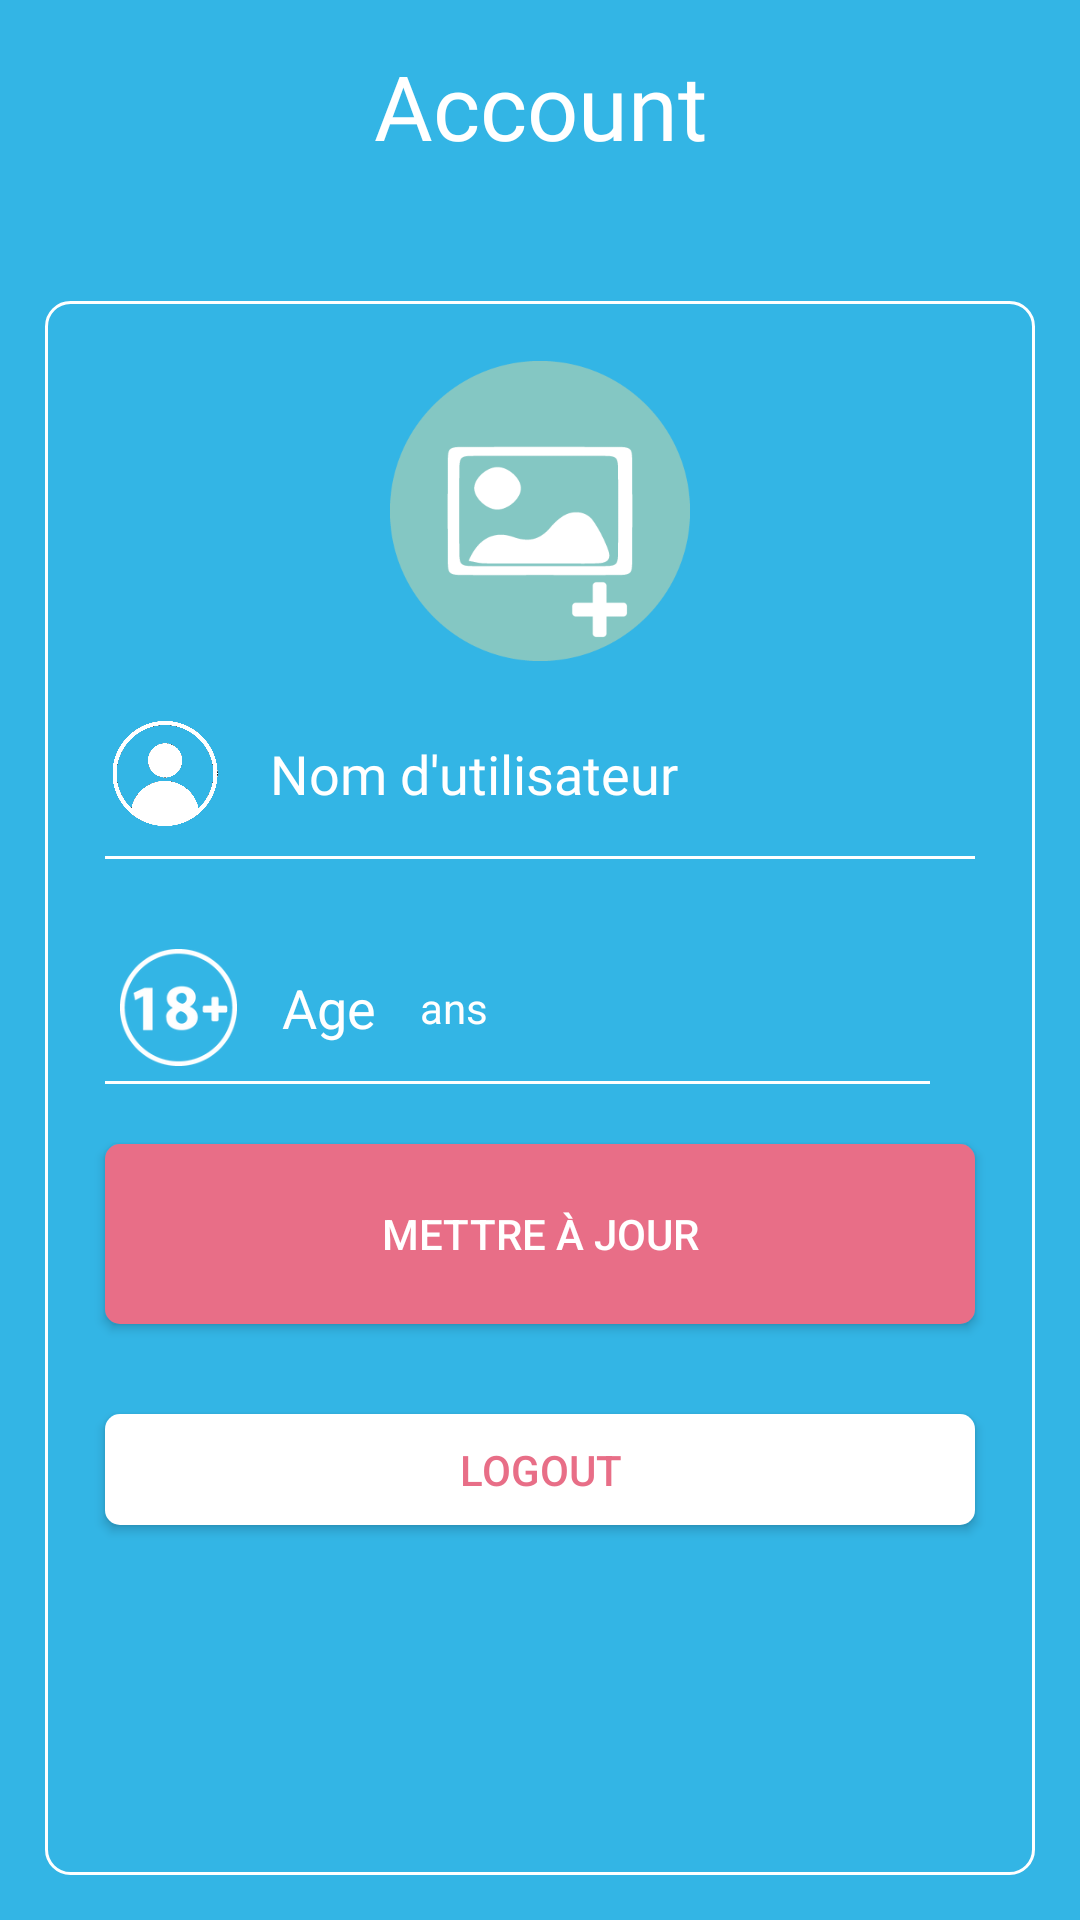

Write the Android layout XML for this screen, with the resource values it uses.
<!-- AndroidManifest.xml: application theme AppTheme -->
<!-- res/layout/fragment_account.xml -->
<?xml version="1.0" encoding="utf-8"?>
<RelativeLayout xmlns:android="http://schemas.android.com/apk/res/android"
    xmlns:app="http://schemas.android.com/apk/res-auto"
    xmlns:tools="http://schemas.android.com/tools"
    android:layout_width="match_parent"
    android:layout_height="match_parent"
    android:background="@android:color/holo_blue_light"
    android:orientation="vertical">



    <LinearLayout
        android:layout_width="match_parent"
        android:layout_height="match_parent"
        android:orientation="vertical"
        tools:layout_editor_absoluteX="0dp"
        tools:layout_editor_absoluteY="0dp"
        >

        <LinearLayout
            android:layout_width="match_parent"
            android:layout_height="wrap_content"
            android:layout_marginBottom="15dp"
            android:orientation="horizontal">

            <TextView
                android:id="@+id/titleApp1"
                android:layout_width="wrap_content"
                android:layout_height="wrap_content"
                android:layout_margin="15dp"
                android:layout_weight="1"
                android:fontFamily="@font/droid_sans_bold"
                android:gravity="center"
                android:text="Account"
                android:textColor="#fff"
                android:textSize="30dp" />

        </LinearLayout>

        <LinearLayout
            android:layout_width="match_parent"
            android:layout_height="match_parent"
            android:layout_margin="15dp"
            android:background="@drawable/linear_layout"
            android:orientation="vertical"
            android:padding="5dp">

            <LinearLayout
                android:layout_width="match_parent"
                android:layout_height="wrap_content"
                android:orientation="horizontal">

                <ImageView
                    android:id="@+id/profileImage"
                    android:layout_width="100dp"
                    android:layout_height="100dp"
                    android:layout_marginTop="15dp"
                    android:layout_weight="1"
                    android:src="@drawable/quickadd" />

            </LinearLayout>

            <LinearLayout
                android:layout_width="match_parent"
                android:layout_height="wrap_content"
                android:layout_marginBottom="0dp"
                android:layout_marginTop="15dp"
                android:orientation="horizontal">

                <ImageView
                    android:id="@+id/user_icon"
                    android:layout_width="30dp"
                    android:layout_height="match_parent"
                    android:layout_weight="1"
                    android:padding="5dp"
                    android:src="@drawable/user_icon" />

                <EditText
                    android:id="@+id/etName"
                    android:layout_width="wrap_content"
                    android:layout_height="45dp"
                    android:layout_weight="1"
                    android:background="@android:color/transparent"
                    android:ems="10"
                    android:fontFamily="@font/droid_sans"
                    android:hint="Nom d'utilisateur"
                    android:inputType="textPersonName"
                    android:textColor="@android:color/white" />
            </LinearLayout>

            <View
                android:id="@+id/line_separator"
                android:layout_width="match_parent"
                android:layout_height="1dp"
                android:layout_marginBottom="25dp"
                android:layout_marginLeft="15dp"
                android:layout_marginRight="15dp"
                android:layout_marginTop="5dp"
                android:background="#fff" />

            <LinearLayout
                android:layout_width="match_parent"
                android:layout_height="50dp"
                android:layout_marginBottom="20dp"
                android:layout_marginLeft="15dp"
                android:layout_marginRight="15dp"
                android:orientation="horizontal">

                <LinearLayout
                    android:layout_width="337dp"
                    android:layout_height="match_parent"
                    android:layout_weight="1"
                    android:orientation="vertical">

                    <LinearLayout
                        android:layout_width="wrap_content"
                        android:layout_height="match_parent"
                        android:layout_marginRight="15dp"
                        android:layout_weight="1"
                        android:orientation="horizontal">

                        
                        
                        
                        

                        
                        
                        
                        
                        
                        
                        
                        
                        
                        

                        <ImageView
                            android:id="@+id/imageView2"
                            android:layout_width="39dp"
                            android:layout_height="match_parent"
                            android:layout_marginLeft="5dp"
                            android:layout_marginRight="15dp"
                            android:layout_weight="1"
                            android:src="@drawable/age" />

                        <EditText
                            android:id="@+id/etAge"
                            android:layout_width="44dp"
                            android:layout_height="match_parent"
                            android:layout_marginRight="2dp"
                            android:layout_weight="1"
                            android:background="@android:color/transparent"
                            android:ems="10"
                            android:hint="Age"
                            android:inputType="number"
                            android:textColor="@android:color/white" />

                        <TextView
                            android:id="@+id/textView2"
                            android:layout_width="45dp"
                            android:layout_height="match_parent"
                            android:layout_weight="1"
                            android:gravity="center_vertical"
                            android:text="ans"
                            android:textColor="@android:color/white" />

                    </LinearLayout>

                    <View
                        android:id="@+id/view"
                        android:layout_width="match_parent"
                        android:layout_height="2dp"
                        android:layout_marginRight="15dp"
                        android:layout_weight="1"
                        android:background="#fff" />

                </LinearLayout>

            </LinearLayout>

            <Button
                android:id="@+id/confirm"
                android:layout_width="match_parent"
                android:layout_height="wrap_content"

                android:layout_marginBottom="30dp"
                android:layout_marginLeft="15dp"
                android:layout_marginRight="15dp"
                android:background="@drawable/button_login"
                android:text="Mettre à jour"
                android:textColor="@color/colorWhite" />

            <Button
                android:id="@+id/btnLogout"
                android:layout_width="match_parent"
                android:layout_height="37dp"
                android:layout_marginLeft="15dp"
                android:layout_marginRight="15dp"
                android:background="@drawable/button_logout"
                android:text="Logout"
                android:textColor="#E86E87" />

        </LinearLayout>

    </LinearLayout>

</RelativeLayout>
<!-- resources referenced by this layout -->
<resources>
  <color name="colorWhite">#fff</color>
  <!-- drawable age: png bitmap (drawable, 9498 bytes) -->
  <!-- drawable button_login (drawable) -->
  <?xml version="1.0" encoding="utf-8"?>
  <shape xmlns:android="http://schemas.android.com/apk/res/android" android:shape="rectangle" >
      <corners
          android:radius="5dp"
          />
      <size
          android:width="270dp"
          android:height="60dp"
          />
      <solid android:color="#E86E87" />
      
          
          
          
  </shape>
  <!-- drawable button_logout (drawable) -->
  <?xml version="1.0" encoding="utf-8"?>
  
  <shape xmlns:android="http://schemas.android.com/apk/res/android" android:shape="rectangle" >
      <corners
          android:radius="5dp"
          />
      <size
          android:width="270dp"
          android:height="37dp"
          />
      <solid android:color="#fff" />
      
      
      
      
  </shape>
  <!-- drawable linear_layout (drawable) -->
  <?xml version="1.0" encoding="utf-8"?>
  <shape xmlns:android="http://schemas.android.com/apk/res/android" android:shape="rectangle" >
      <corners
          android:radius="8dp"
          />
      <padding
          android:left="0dp"
          android:top="0dp"
          android:right="0dp"
          android:bottom="0dp"
          />
      <size
          android:width="270dp"
          android:height="60dp"
          />
      <stroke
          android:width="1dp"
          android:color="#fff"
          />
  </shape>
  <!-- drawable password_icon: png bitmap (drawable, 16208 bytes) -->
  <!-- drawable quickadd: png bitmap (drawable, 14709 bytes) -->
  <!-- drawable user_icon: png bitmap (drawable, 53051 bytes) -->
  <style name="AppTheme" parent="Theme.AppCompat.Light.NoActionBar">
          <item name="colorPrimary">@color/colorPrimary</item>
          <item name="colorPrimaryDark">@color/colorPrimaryDark</item>
          <item name="colorAccent">@color/colorAccent</item>
          <item name="android:textColorHint">@color/colorWhite</item>
      </style>
  <color name="colorPrimary">#3F51B5</color>
  <color name="colorPrimaryDark">#000</color>
  <color name="colorAccent">#40d6ff</color>
</resources>
